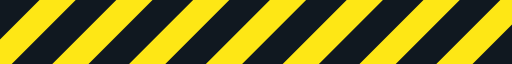
t = 0.00 s
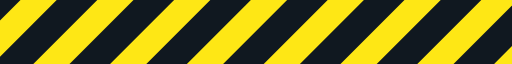
t = 0.27 s
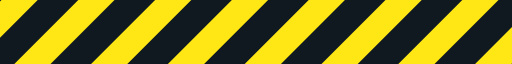
t = 0.54 s
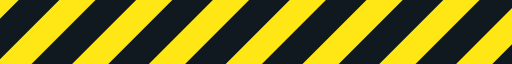
t = 0.81 s

The animated SVG that drew these frames (rendered in a browser with its animation timeline set to each time). Animation: 1 SMIL element (animateTransform=1); one cycle of 1.08 s, repeats indefinitely.

<?xml version="1.0" encoding="UTF-8" standalone="no"?><svg xmlns:svg="http://www.w3.org/2000/svg" xmlns="http://www.w3.org/2000/svg" xmlns:xlink="http://www.w3.org/1999/xlink" version="1.0" width="160px" height="20px" viewBox="0 0 128 16" xml:space="preserve"><rect x="0" y="0" width="100%" height="100%" fill="#101820" /><g><path d="M-22.949-5.576l4.525,4.525L-41.051,21.576l-4.525-4.525Zm19.2,0L0.776-1.051-21.851,21.576l-4.526-4.525Zm19.2,0,4.525,4.525L-2.651,21.576l-4.525-4.525Zm19.2,0,4.525,4.525L16.549,21.576l-4.525-4.525Zm19.2,0,4.525,4.525L35.749,21.576l-4.526-4.525Zm38.4,0,4.525,4.525L74.149,21.576l-4.525-4.525Zm-19.2,0,4.525,4.525L54.949,21.576l-4.526-4.525Zm38.4,0,4.525,4.525L93.349,21.576l-4.526-4.525Zm19.2,0,4.525,4.525L112.549,21.576l-4.525-4.525Zm19.2,0,4.525,4.525L131.749,21.576l-4.525-4.525Z" fill="#fee715"/><animateTransform attributeName="transform" type="translate" from="0 0" to="-19 0" dur="1080ms" repeatCount="indefinite"/></g></svg>
